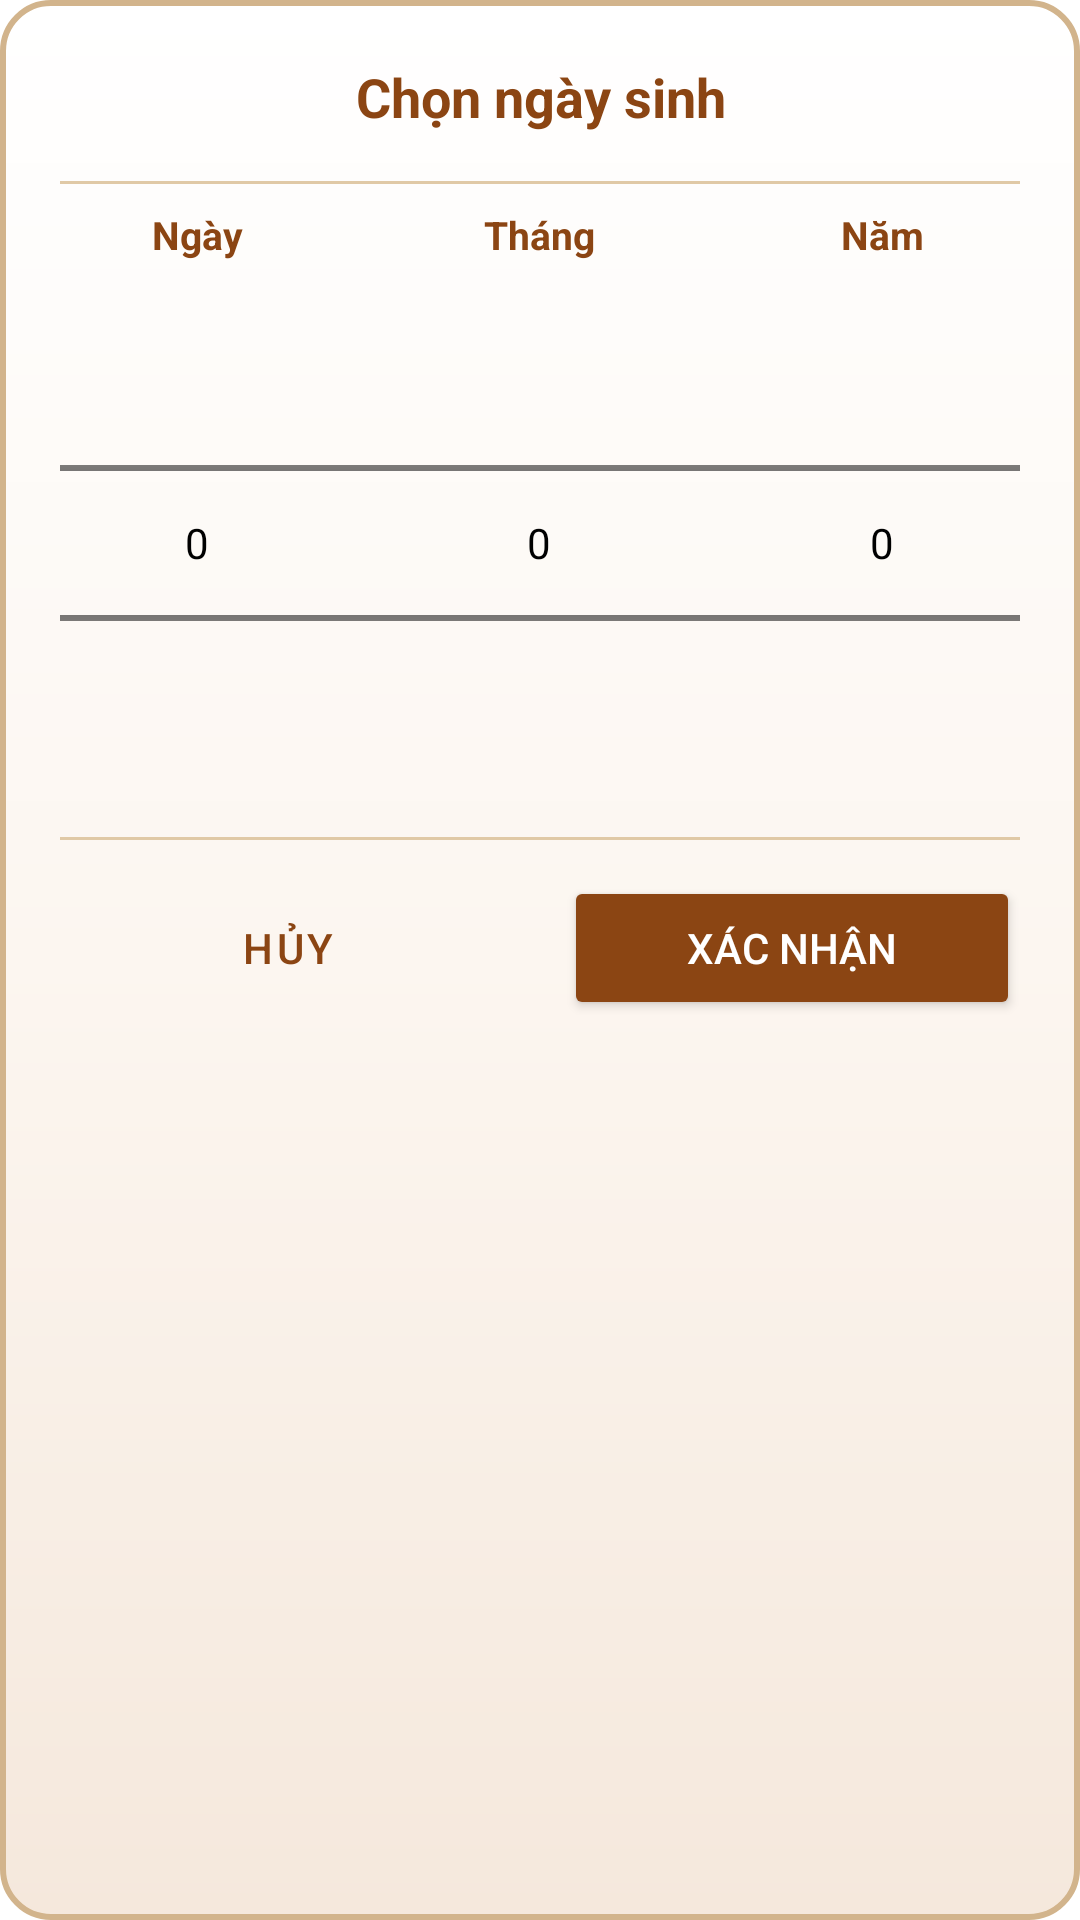

The Android layout XML behind this screen, and the referenced resources:
<!-- AndroidManifest.xml: application theme Theme.ThapHuongGiaTien -->
<!-- res/layout/dialog_date_picker_scroll.xml -->
<?xml version="1.0" encoding="utf-8"?>
<LinearLayout xmlns:android="http://schemas.android.com/apk/res/android"
    android:layout_width="match_parent"
    android:layout_height="wrap_content"
    android:orientation="vertical"
    android:background="@drawable/bg_dialog_traditional"
    android:padding="20dp">

    
    <TextView
        android:layout_width="match_parent"
        android:layout_height="wrap_content"
        android:text="Chọn ngày sinh"
        android:textSize="18sp"
        android:textStyle="bold"
        android:textColor="#8B4513"
        android:gravity="center"
        android:paddingBottom="16dp" />

    
    <View
        android:layout_width="match_parent"
        android:layout_height="1dp"
        android:background="#E0C9A6"
        android:layout_marginBottom="8dp" />

    
    <LinearLayout
        android:layout_width="match_parent"
        android:layout_height="wrap_content"
        android:orientation="horizontal">

        <TextView
            android:layout_width="0dp"
            android:layout_height="wrap_content"
            android:layout_weight="1"
            android:text="Ngày"
            android:textColor="#8B4513"
            android:textSize="13sp"
            android:gravity="center"
            android:textStyle="bold"
            android:paddingBottom="4dp" />

        <TextView
            android:layout_width="0dp"
            android:layout_height="wrap_content"
            android:layout_weight="1.5"
            android:text="Tháng"
            android:textColor="#8B4513"
            android:textSize="13sp"
            android:gravity="center"
            android:textStyle="bold"
            android:paddingBottom="4dp" />

        <TextView
            android:layout_width="0dp"
            android:layout_height="wrap_content"
            android:layout_weight="1"
            android:text="Năm"
            android:textColor="#8B4513"
            android:textSize="13sp"
            android:gravity="center"
            android:textStyle="bold"
            android:paddingBottom="4dp" />
    </LinearLayout>

    
    <LinearLayout
        android:layout_width="match_parent"
        android:layout_height="wrap_content"
        android:orientation="horizontal"
        android:theme="@style/NumberPickerTheme">

        <NumberPicker
            android:id="@+id/pickerDay"
            android:layout_width="0dp"
            android:layout_height="wrap_content"
            android:layout_weight="1"
            android:textColor="@color/black"
            android:textSize="18sp" />

        <NumberPicker
            android:id="@+id/pickerMonth"
            android:layout_width="0dp"
            android:layout_height="wrap_content"
            android:layout_weight="1.5"
            android:textColor="@color/black"
            android:textSize="18sp" />

        <NumberPicker
            android:id="@+id/pickerYear"
            android:layout_width="0dp"
            android:layout_height="wrap_content"
            android:layout_weight="1"
            android:textColor="@color/black"
            android:textSize="18sp" />
    </LinearLayout>

    
    <View
        android:layout_width="match_parent"
        android:layout_height="1dp"
        android:background="#E0C9A6"
        android:layout_marginTop="8dp" />

    
    <LinearLayout
        android:layout_width="match_parent"
        android:layout_height="wrap_content"
        android:orientation="horizontal"
        android:layout_marginTop="12dp">

        <Button
            android:id="@+id/btnCancelDate"
            style="@style/Widget.MaterialComponents.Button.OutlinedButton"
            android:layout_width="0dp"
            android:layout_height="48dp"
            android:layout_weight="1"
            android:layout_marginEnd="8dp"
            android:text="Hủy"
            android:textColor="#8B4513"
            app:strokeColor="#8B4513"
            xmlns:app="http://schemas.android.com/apk/res-auto" />

        <Button
            android:id="@+id/btnConfirmDate"
            android:layout_width="0dp"
            android:layout_height="48dp"
            android:layout_weight="1"
            android:layout_marginStart="8dp"
            android:backgroundTint="#8B4513"
            android:text="Xác nhận"
            android:textColor="@color/white" />
    </LinearLayout>

</LinearLayout>
<!-- resources referenced by this layout -->
<resources>
  <color name="black">#FF000000</color>
  <color name="white">#FFFFFFFF</color>
  <!-- drawable bg_dialog_traditional (drawable) -->
  <?xml version="1.0" encoding="utf-8"?>
  <shape xmlns:android="http://schemas.android.com/apk/res/android"
      android:shape="rectangle">
      <gradient
          android:startColor="#FFFFFF"
          android:centerColor="#FCF6F0"
          android:endColor="#F5E8DC"
          android:angle="270" />
      <corners android:radius="16dp" />
      <stroke
          android:width="2dp"
          android:color="#D2B48C" />
  </shape>
  <style name="NumberPickerTheme" parent="Theme.MaterialComponents.Light">
          <item name="android:textColorPrimary">#000000</item>
          <item name="colorOnSurface">#000000</item>
          <item name="android:editTextColor">#000000</item>
          <item name="android:textColor">#000000</item>
      </style>
  <style name="Theme.ThapHuongGiaTien" parent="Theme.MaterialComponents.DayNight.NoActionBar">
          
          <item name="colorPrimary">@color/purple_500</item>
          <item name="colorPrimaryVariant">@color/purple_700</item>
          <item name="colorOnPrimary">@color/white</item>
          
          <item name="colorSecondary">@color/teal_200</item>
          <item name="colorSecondaryVariant">@color/teal_700</item>
          <item name="colorOnSecondary">@color/black</item>
          
          <item name="android:statusBarColor">@color/white</item>
          <item name="android:windowLightStatusBar">true</item>
          
          <item name="popupMenuStyle">@style/TraditionalPopupMenu</item>
          <item name="android:popupMenuStyle">@style/TraditionalPopupMenu</item>
          
      </style>
  <color name="purple_500">#FF6200EE</color>
  <color name="purple_700">#FF3700B3</color>
  <color name="teal_200">#FF03DAC5</color>
  <color name="teal_700">#FF018786</color>
  <style name="TraditionalPopupMenu" parent="Widget.MaterialComponents.PopupMenu">
          <item name="android:popupBackground">@drawable/bg_menu_traditional</item>
      </style>
  <!-- drawable bg_menu_traditional (drawable) -->
  <?xml version="1.0" encoding="utf-8"?>
  <shape xmlns:android="http://schemas.android.com/apk/res/android"
      android:shape="rectangle">
      <gradient
          android:startColor="#FFFFFF"
          android:centerColor="#FCF6F0"
          android:endColor="#F5E8DC"
          android:angle="270" />
      <corners android:radius="12dp" />
      <stroke
          android:width="1.5dp"
          android:color="#D2B48C" />
  </shape>
</resources>
